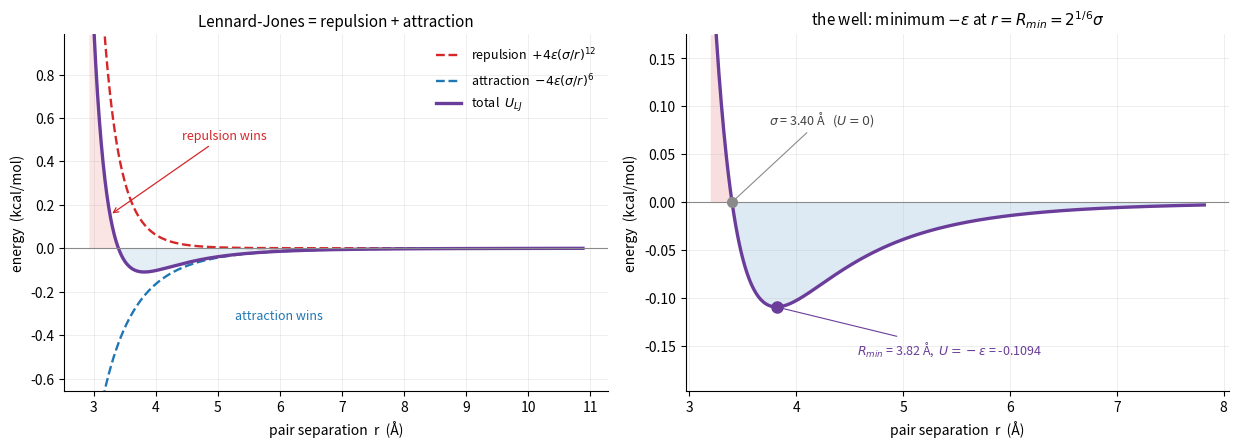
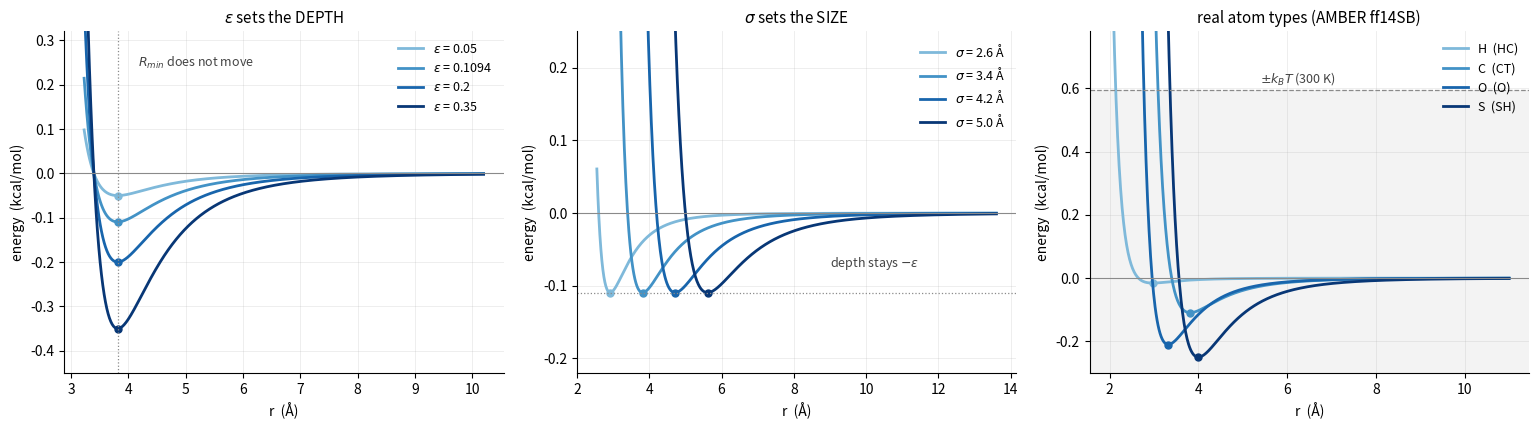
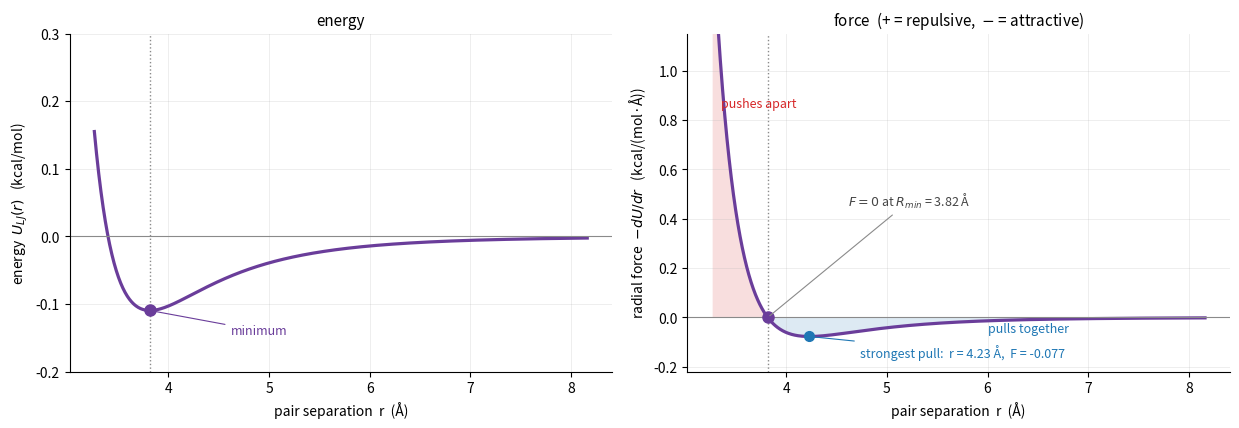
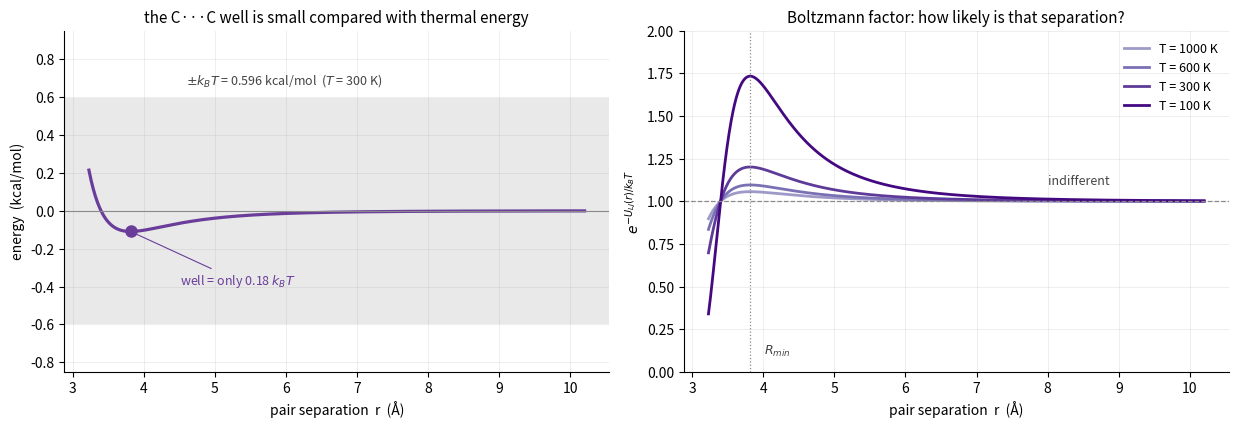
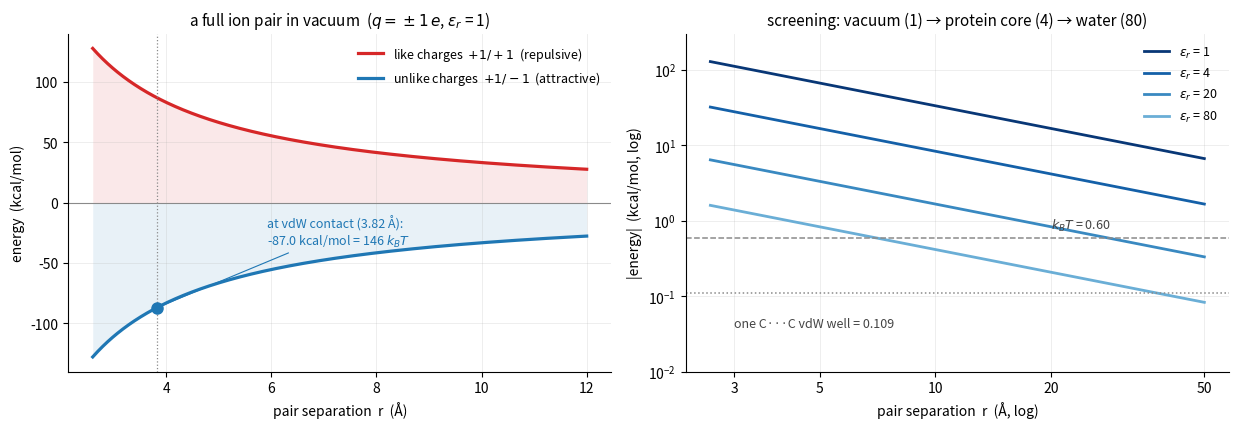
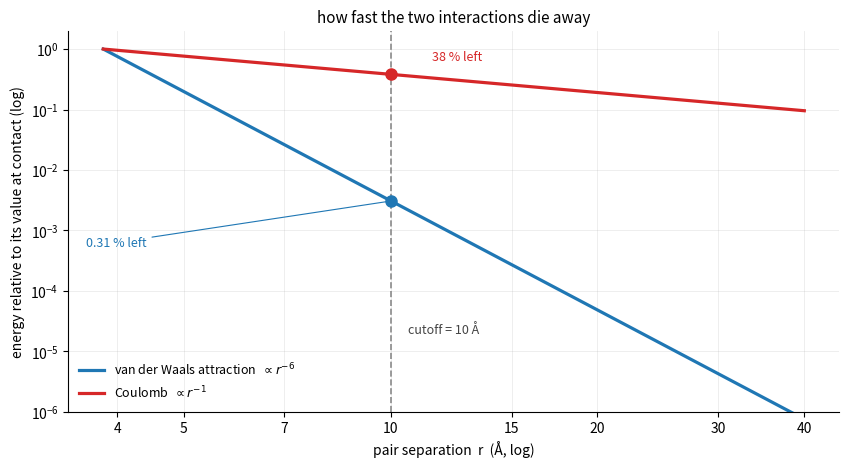
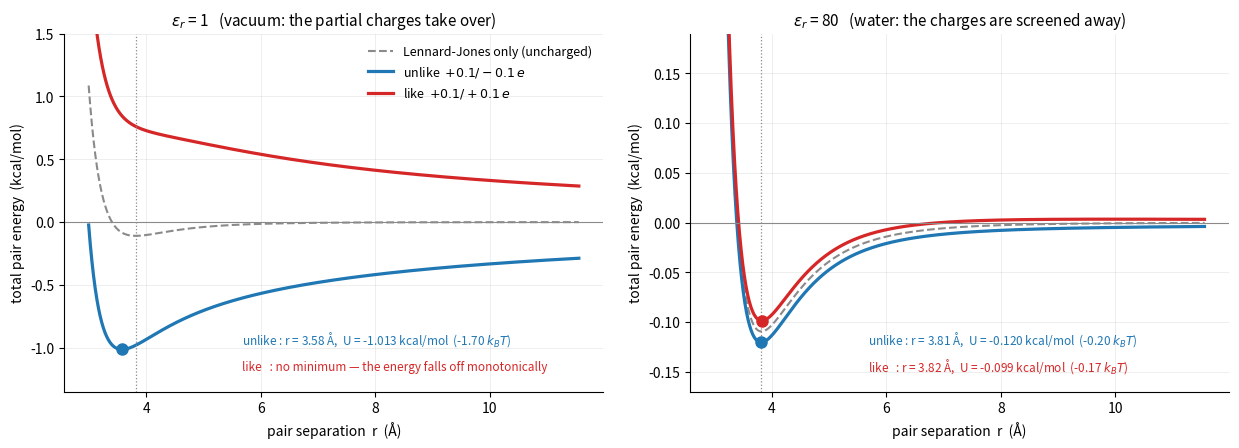
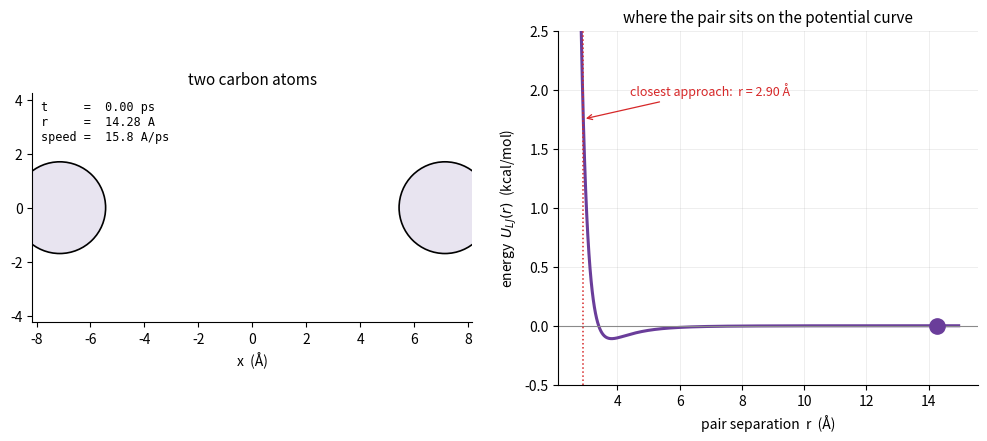
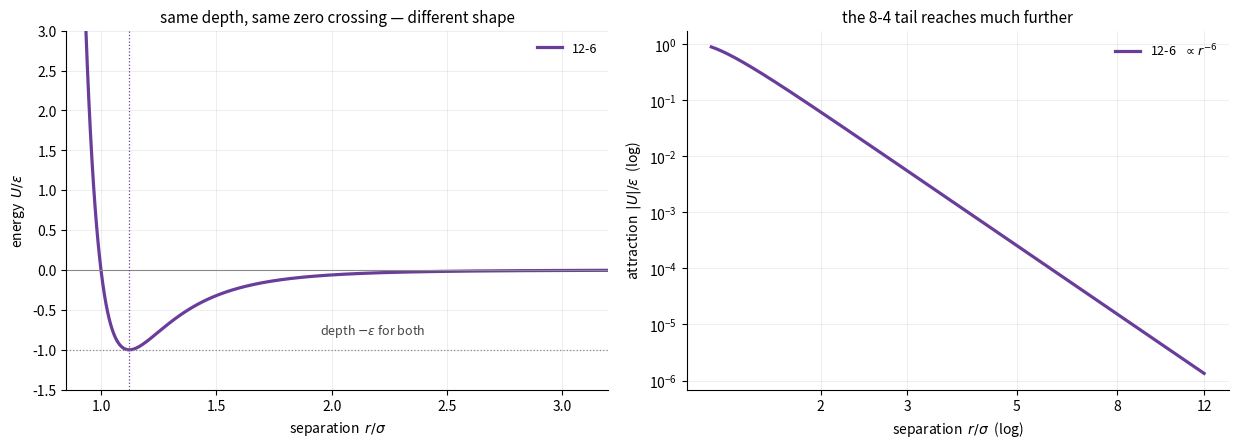

The matplotlib source for these figures, in order:
# Install required packages if missing (e.g. on Google Colab)
import importlib.util, subprocess, sys

for pkg in ["matplotlib", "numpy"]:
    if importlib.util.find_spec(pkg) is None:
        print(f"Installing {pkg} ...")
        subprocess.run([sys.executable, "-m", "pip", "install", "-q", pkg], check=True)
    else:
        print(f"{pkg} already available")

import math
import numpy as np
import matplotlib.pyplot as plt
from matplotlib.animation import FuncAnimation
from matplotlib import rc

rc('animation', html='jshtml')
%matplotlib inline

# --- fixed, colour-vision-safe palette: meaning is attached to the colour ---
C_REP = "#d62728"   # repulsive  contribution / like-charge pair
C_ATT = "#1f77b4"   # attractive contribution / unlike-charge pair
C_TOT = "#6a3d9a"   # the total (sum) curve
C_REF = "#8a8a8a"   # reference lines, axes, annotations

plt.rcParams.update({
    "figure.dpi": 110,
    "axes.grid": True, "grid.alpha": 0.25, "grid.linewidth": 0.6,
    "axes.spines.top": False, "axes.spines.right": False,
    "axes.titlesize": 11, "axes.labelsize": 10,
    "legend.frameon": False, "legend.fontsize": 9,
    "lines.linewidth": 2.0,
})

# Lennard-Jones: aliphatic sp3 carbon (AMBER ff14SB type CT), a C...C pair
Epsilon = 0.1094          # kcal/mol   well depth
Sigma   = 3.400           # Angstrom   U_LJ(Sigma) = 0
Rmin    = 2**(1/6)*Sigma  # Angstrom   position of the minimum (AMBER's Rmin = 2 * 1.908)

# --- electrostatics ---
COULOMB_K = 332.0637      # kcal.A/(mol.e^2)  = 1/(4 pi eps0) in these units
q_part  = 0.1             # e   typical partial charge on an aliphatic carbon
q_ion   = 1.0             # e   full ionic charge (carboxylate, ammonium, Na+, Cl-)
Dielec  = 1.0             # relative dielectric constant (1 = vacuum)

# --- simulation-style settings ---
CutOff      = 10.0        # Angstrom   a typical non-bonded cutoff
Temperature = 300.0       # K
kB          = 0.0019872   # kcal/(mol.K)
kT          = kB*Temperature
Mass        = 12.011      # amu (carbon), used only for the collision in section 15

print(f"sigma  (U_LJ = 0)        : {Sigma:7.3f} A")
print(f"Rmin   (U_LJ minimal)    : {Rmin:7.3f} A   = 2^(1/6) * sigma")
print(f"epsilon (well depth)     : {Epsilon:7.4f} kcal/mol"
      f"  = {Epsilon*4.184:.4f} kJ/mol = {Epsilon/kB:.1f} K")
print(f"kT at {Temperature:.0f} K             : {kT:7.4f} kcal/mol")
print()
print(f"-> one C...C contact is only {Epsilon/kT:.2f} kT deep: on its own it cannot hold")
print(f"   two atoms together at room temperature. It takes MANY such contacts.")

# Defining the Lennard-Jones and Coulomb functions
def lj_repulsion(r, epsilon=Epsilon, sigma=Sigma):
    '''Pauli repulsion: +4 eps (sigma/r)^12. Always positive, always pushes apart.'''
    return 4*epsilon * (sigma/np.asarray(r, dtype=float))**12

def lj_attraction(r, epsilon=Epsilon, sigma=Sigma):
    '''London dispersion: -4 eps (sigma/r)^6. Always negative, always pulls together.'''
    return -4*epsilon * (sigma/np.asarray(r, dtype=float))**6

def lj(r, epsilon=Epsilon, sigma=Sigma):
    '''Total Lennard-Jones energy = repulsion + attraction  [kcal/mol].'''
    return lj_repulsion(r, epsilon, sigma) + lj_attraction(r, epsilon, sigma)

def lj_force(r, epsilon=Epsilon, sigma=Sigma):
    '''Radial force -dU/dr  [kcal/(mol.A)]. Positive = repulsive (pushes the pair apart).'''
    r = np.asarray(r, dtype=float)
    return 24*epsilon/r * (2*(sigma/r)**12 - (sigma/r)**6)

# ---------- Coulomb ----------
def coulomb(r, qa, qb, dielec=Dielec):
    '''Coulomb energy  k qa qb / (eps_r r)  [kcal/mol], q in e and r in Angstrom.'''
    return COULOMB_K*qa*qb / (dielec*np.asarray(r, dtype=float))

def coulomb_force(r, qa, qb, dielec=Dielec):
    '''Radial Coulomb force -dU/dr = k qa qb / (eps_r r^2). Positive = repulsive.'''
    return COULOMB_K*qa*qb / (dielec*np.asarray(r, dtype=float)**2)

# Visualizing the Lennard-Jones potential

fig, (ax0, ax1) = plt.subplots(1, 2, figsize=(12.5, 4.6))

# ---------- left: the full picture, components and total ----------
r = np.linspace(0.86*Sigma, 3.2*Sigma, 800)
ax0.plot(r, lj_repulsion(r), color=C_REP, ls="--", lw=1.7,
         label=r"repulsion  $+4\epsilon(\sigma/r)^{12}$")
ax0.plot(r, lj_attraction(r), color=C_ATT, ls="--", lw=1.7,
         label=r"attraction  $-4\epsilon(\sigma/r)^{6}$")
ax0.plot(r, lj(r), color=C_TOT, lw=2.4, label=r"total  $U_{LJ}$")
ax0.axhline(0, color=C_REF, lw=0.8)
ax0.set_ylim(-6*Epsilon, 9*Epsilon)
ax0.set_xlabel("pair separation  r  (Å)"); ax0.set_ylabel("energy  (kcal/mol)")
ax0.set_title("Lennard-Jones = repulsion + attraction")
ax0.legend(loc="upper right")

ax0.fill_between(r, 0, lj(r), where=lj(r) < 0, color=C_ATT, alpha=0.12, lw=0)
ax0.fill_between(r, 0, np.clip(lj(r), None, 9*Epsilon), where=lj(r) > 0,
                 color=C_REP, alpha=0.12, lw=0)
ax0.annotate("attraction wins", xy=(1.55*Sigma, -3.0*Epsilon), color=C_ATT, fontsize=9)
ax0.annotate("repulsion wins", xy=(0.96*Sigma, 1.4*Epsilon), xytext=(1.30*Sigma, 4.6*Epsilon),
             color=C_REP, fontsize=9, arrowprops=dict(arrowstyle="->", color=C_REP, lw=0.9))

# ---------- right: zoom on the well ----------
rz = np.linspace(0.94*Sigma, 2.3*Sigma, 800)
ax1.plot(rz, lj(rz), color=C_TOT, lw=2.4)
ax1.fill_between(rz, 0, lj(rz), where=lj(rz) < 0, color=C_ATT, alpha=0.15, lw=0)
ax1.fill_between(rz, 0, np.clip(lj(rz), None, 1.6*Epsilon), where=lj(rz) > 0,
                 color=C_REP, alpha=0.15, lw=0)
ax1.axhline(0, color=C_REF, lw=0.8)
ax1.set_ylim(-1.8*Epsilon, 1.6*Epsilon)
ax1.set_xlabel("pair separation  r  (Å)"); ax1.set_ylabel("energy  (kcal/mol)")
ax1.set_title(r"the well: minimum $-\epsilon$ at $r=R_{min}=2^{1/6}\sigma$")

ax1.plot([Sigma], [0.0], "o", ms=7, color=C_REF, zorder=5)
ax1.annotate(rf"$\sigma$ = {Sigma:.2f} Å   ($U=0$)", xy=(Sigma, 0),
             xytext=(Sigma+0.35, 0.75*Epsilon), color="#444444", fontsize=9,
             arrowprops=dict(arrowstyle="-", color=C_REF, lw=0.8))
ax1.plot([Rmin], [-Epsilon], "o", ms=8, color=C_TOT, zorder=5)
ax1.annotate(rf"$R_{{min}}$ = {Rmin:.2f} Å,  $U=-\epsilon$ = {-Epsilon:.4f}",
             xy=(Rmin, -Epsilon), xytext=(Rmin+0.75, -1.45*Epsilon),
             color=C_TOT, fontsize=9, arrowprops=dict(arrowstyle="-", color=C_TOT, lw=0.8))

plt.tight_layout(); plt.show()

print(f"At r = sigma = {Sigma:.2f} A the two components cancel exactly:")
print(f"   repulsion  = {float(lj_repulsion(Sigma)):+8.4f} kcal/mol")
print(f"   attraction = {float(lj_attraction(Sigma)):+8.4f} kcal/mol")
print(f"   total      = {float(lj(Sigma)):+8.4f} kcal/mol")
print(f"\nCost of squeezing the pair to 3.0 A: {float(lj(3.0)):.3f} kcal/mol "
      f"= {float(lj(3.0))/kT:.1f} kT")

# What do epsilon and sigma do
# --- real AMBER ff14SB parameters: (name, Rmin/2 [A], epsilon [kcal/mol]) ---
ATOM_TYPES = [("H  (HC)", 1.487, 0.0157),
              ("C  (CT)", 1.908, 0.1094),
              ("O  (O) ", 1.661, 0.2100),
              ("S  (SH)", 2.000, 0.2500)]

fig, (axE, axS, axR) = plt.subplots(1, 3, figsize=(15.5, 4.4))
blues = plt.cm.Blues(np.linspace(0.45, 0.97, 4))

# ---- vary epsilon at fixed sigma ----
r = np.linspace(0.95*Sigma, 3.0*Sigma, 600)
for c, eps in zip(blues, [0.05, 0.1094, 0.20, 0.35]):
    axE.plot(r, lj(r, epsilon=eps), color=c, label=rf"$\epsilon$ = {eps:.4g}")
    axE.plot([Rmin], [-eps], "o", ms=5, color=c)
axE.axvline(Rmin, color=C_REF, ls=":", lw=0.9)
axE.annotate(r"$R_{min}$ does not move", xy=(Rmin, 0.20), xytext=(Rmin+0.35, 0.24),
             color="#444444", fontsize=9)
axE.axhline(0, color=C_REF, lw=0.8); axE.set_ylim(-0.45, 0.32)
axE.set_xlabel("r  (Å)"); axE.set_ylabel("energy  (kcal/mol)")
axE.set_title(r"$\epsilon$ sets the DEPTH"); axE.legend(loc="upper right")

# ---- vary sigma at fixed epsilon ----
r2 = np.linspace(0.75*Sigma, 4.0*Sigma, 800)
for c, sg in zip(blues, [2.6, 3.4, 4.2, 5.0]):
    axS.plot(r2, lj(r2, sigma=sg), color=c, label=rf"$\sigma$ = {sg:.1f} Å")
    axS.plot([2**(1/6)*sg], [-Epsilon], "o", ms=5, color=c)
axS.axhline(-Epsilon, color=C_REF, ls=":", lw=0.9)
axS.annotate(r"depth stays $-\epsilon$", xy=(11.5, -Epsilon), xytext=(9.0, -Epsilon+0.035),
             color="#444444", fontsize=9)
axS.axhline(0, color=C_REF, lw=0.8); axS.set_ylim(-0.22, 0.25)
axS.set_xlabel("r  (Å)"); axS.set_ylabel("energy  (kcal/mol)")
axS.set_title(r"$\sigma$ sets the SIZE"); axS.legend(loc="upper right")

# ---- real atom types ----
r3 = np.linspace(2.0, 11.0, 800)
for c, (name, rmin_half, eps) in zip(blues, ATOM_TYPES):
    sg = 2*rmin_half / 2**(1/6)
    axR.plot(r3, lj(r3, epsilon=eps, sigma=sg), color=c, label=name)
    axR.plot([2*rmin_half], [-eps], "o", ms=5, color=c)
axR.axhline(0, color=C_REF, lw=0.8)
axR.axhspan(-kT, kT, color=C_REF, alpha=0.10, lw=0)
axR.axhline(kT, color=C_REF, ls="--", lw=0.9); axR.axhline(-kT, color=C_REF, ls="--", lw=0.9)
axR.annotate(rf"$\pm k_BT$ ({Temperature:.0f} K)", xy=(9.0, kT), xytext=(5.4, 1.04*kT),
             color="#444444", fontsize=9)
axR.set_ylim(-0.30, 0.78)
axR.set_xlabel("r  (Å)"); axR.set_ylabel("energy  (kcal/mol)")
axR.set_title("real atom types (AMBER ff14SB)"); axR.legend(loc="upper right")

plt.tight_layout(); plt.show()

print(f"{'atom type':>10} {'sigma (A)':>10} {'Rmin (A)':>9} {'eps (kcal/mol)':>15} {'well in kT':>11}")
for name, rmin_half, eps in ATOM_TYPES:
    print(f"{name:>10} {2*rmin_half/2**(1/6):10.3f} {2*rmin_half:9.3f} {eps:15.4f} {eps/kT:11.2f}")
print("\nEvery one of them is well under 1 kT: a SINGLE van der Waals contact is always weak.")

# Plot the Lennard Jones potential and the corresponding force function
fig, (axU, axF) = plt.subplots(1, 2, figsize=(12.5, 4.4), sharex=True)

r = np.linspace(0.96*Sigma, 2.4*Sigma, 900)
U, F = lj(r), lj_force(r)

axU.plot(r, U, color=C_TOT, lw=2.3)
axU.axhline(0, color=C_REF, lw=0.8)
axU.axvline(Rmin, color=C_REF, ls=":", lw=1.0)
axU.plot([Rmin], [-Epsilon], "o", ms=8, color=C_TOT)
axU.annotate("minimum", xy=(Rmin, -Epsilon), xytext=(Rmin+0.8, -Epsilon-0.035),
             color=C_TOT, fontsize=9, arrowprops=dict(arrowstyle="-", color=C_TOT, lw=0.8))
axU.set_ylim(-0.20, 0.30)
axU.set_ylabel("energy  $U_{LJ}(r)$   (kcal/mol)"); axU.set_xlabel("pair separation  r  (Å)")
axU.set_title("energy")

axF.plot(r, F, color=C_TOT, lw=2.3)
axF.fill_between(r, 0, F, where=F > 0, color=C_REP, alpha=0.15, lw=0)
axF.fill_between(r, 0, F, where=F < 0, color=C_ATT, alpha=0.15, lw=0)
axF.axhline(0, color=C_REF, lw=0.8)
axF.axvline(Rmin, color=C_REF, ls=":", lw=1.0)
axF.plot([Rmin], [0.0], "o", ms=8, color=C_TOT)
axF.annotate(rf"$F=0$ at $R_{{min}}$ = {Rmin:.2f} Å", xy=(Rmin, 0),
             xytext=(Rmin+0.8, 0.45), color="#444444", fontsize=9,
             arrowprops=dict(arrowstyle="-", color=C_REF, lw=0.8))

r_pull = (26/7)**(1/6) * Sigma                    # where the attractive force is strongest
axF.plot([r_pull], [lj_force(r_pull)], "o", ms=7, color=C_ATT)
axF.annotate(f"strongest pull:  r = {r_pull:.2f} Å,  F = {float(lj_force(r_pull)):.3f}",
             xy=(r_pull, float(lj_force(r_pull))), xytext=(r_pull+0.5, -0.16),
             color=C_ATT, fontsize=9, arrowprops=dict(arrowstyle="-", color=C_ATT, lw=0.8))
axF.annotate("pushes apart", xy=(3.35, 0.85), color=C_REP, fontsize=9)
axF.annotate("pulls together", xy=(6.0, -0.06), color=C_ATT, fontsize=9)
axF.set_ylim(-0.22, 1.15)     # clipped: the repulsive branch runs off the top, diverging as r^-13
axF.set_ylabel("radial force  $-dU/dr$   (kcal/(mol·Å))"); axF.set_xlabel("pair separation  r  (Å)")
axF.set_title("force  (+ = repulsive,  $-$ = attractive)")

plt.tight_layout(); plt.show()

# numerical check that F really is -dU/dr
h = 1e-6
r_chk = np.array([0.98*Sigma, Rmin, 1.3*Sigma, 2.0*Sigma])
num = -(lj(r_chk+h) - lj(r_chk-h)) / (2*h)
print("    r (A)     F analytic      F numeric")
for rc, fa, fn in zip(r_chk, lj_force(r_chk), num):
    print(f"{rc:9.3f} {fa:14.7f} {fn:14.7f}")
print(f"\nstrongest attractive force = {float(lj_force(r_pull)):.4f} kcal/(mol.A) "
      f"= {abs(float(lj_force(r_pull)))*69.48:.1f} pN")

# Plot the Lennard-Jones potential and compare with kT
fig, (axK, axB) = plt.subplots(1, 2, figsize=(12.5, 4.4))

r = np.linspace(0.95*Sigma, 3.0*Sigma, 700)
axK.plot(r, lj(r), color=C_TOT, lw=2.3)
axK.axhline(0, color=C_REF, lw=0.8)
axK.axhspan(-kT, kT, color=C_REF, alpha=0.18, lw=0)
axK.annotate(rf"$\pm k_BT$ = {kT:.3f} kcal/mol  ($T$ = {Temperature:.0f} K)",
             xy=(6.5, kT), xytext=(4.6, 1.12*kT), color="#444444", fontsize=9)
axK.plot([Rmin], [-Epsilon], "o", ms=8, color=C_TOT)
axK.annotate(rf"well = only {Epsilon/kT:.2f} $k_BT$", xy=(Rmin, -Epsilon),
             xytext=(Rmin+0.7, -Epsilon-0.28), color=C_TOT, fontsize=9,
             arrowprops=dict(arrowstyle="-", color=C_TOT, lw=0.8))
axK.set_ylim(-0.85, 0.95)
axK.set_xlabel("pair separation  r  (Å)"); axK.set_ylabel("energy  (kcal/mol)")
axK.set_title("the C···C well is small compared with thermal energy")

purples = plt.cm.Purples(np.linspace(0.50, 0.97, 4))
for c, T in zip(purples, [1000.0, 600.0, 300.0, 100.0]):
    axB.plot(r, np.exp(-lj(r)/(kB*T)), color=c, label=f"T = {T:.0f} K")
axB.axhline(1.0, color=C_REF, ls="--", lw=0.9)
axB.annotate("indifferent", xy=(9.0, 1.0), xytext=(8.0, 1.10), color="#444444", fontsize=9)
axB.axvline(Rmin, color=C_REF, ls=":", lw=0.9)
axB.annotate(r"$R_{min}$", xy=(Rmin, 0.15), xytext=(Rmin+0.2, 0.10), color="#444444", fontsize=9)
axB.set_ylim(0, 2.0)
axB.set_xlabel("pair separation  r  (Å)"); axB.set_ylabel(r"$e^{-U_{LJ}(r)/k_BT}$")
axB.set_title("Boltzmann factor: how likely is that separation?")
axB.legend(loc="upper right")

plt.tight_layout(); plt.show()

print(f"{'T (K)':>7} {'kT (kcal/mol)':>15} {'eps/kT':>9} {'peak e^(eps/kT)':>17}")
for T in (1000, 600, 300, 100):
    print(f"{T:7.0f} {kB*T:15.4f} {Epsilon/(kB*T):9.3f} {math.exp(Epsilon/(kB*T)):17.3f}")

# Visualise the Coulomb potential
fig, (axQ, axD) = plt.subplots(1, 2, figsize=(12.5, 4.4))

r = np.linspace(2.6, 12.0, 700)

# ---- like vs unlike full charges in vacuum ----
axQ.plot(r, coulomb(r, +q_ion, +q_ion, 1.0), color=C_REP, lw=2.3,
         label=r"like charges  $+1/+1$  (repulsive)")
axQ.plot(r, coulomb(r, +q_ion, -q_ion, 1.0), color=C_ATT, lw=2.3,
         label=r"unlike charges  $+1/-1$  (attractive)")
axQ.fill_between(r, 0, coulomb(r, +q_ion, +q_ion, 1.0), color=C_REP, alpha=0.10, lw=0)
axQ.fill_between(r, 0, coulomb(r, +q_ion, -q_ion, 1.0), color=C_ATT, alpha=0.10, lw=0)
axQ.axhline(0, color=C_REF, lw=0.8)
axQ.axvline(Rmin, color=C_REF, ls=":", lw=0.9)
e_contact = float(coulomb(Rmin, +q_ion, -q_ion, 1.0))
axQ.plot([Rmin], [e_contact], "o", ms=8, color=C_ATT)
axQ.annotate(f"at vdW contact ({Rmin:.2f} Å):\n{e_contact:.1f} kcal/mol = {abs(e_contact)/kT:.0f} $k_BT$",
             xy=(Rmin, e_contact), xytext=(Rmin+2.1, e_contact+52),
             color=C_ATT, fontsize=9, arrowprops=dict(arrowstyle="-", color=C_ATT, lw=0.8))
axQ.set_ylim(-140, 140)
axQ.set_xlabel("pair separation  r  (Å)"); axQ.set_ylabel("energy  (kcal/mol)")
axQ.set_title(r"a full ion pair in vacuum  ($q=\pm1\,e$, $\varepsilon_r$ = 1)")
axQ.legend(loc="upper right")

# ---- dielectric screening, on a log scale so all four fit ----
rd = np.linspace(2.6, 50.0, 700)
blues = plt.cm.Blues(np.linspace(0.97, 0.50, 4))
for c, d in zip(blues, [1.0, 4.0, 20.0, 80.0]):
    axD.loglog(rd, np.abs(coulomb(rd, +q_ion, -q_ion, d)), color=c, label=rf"$\varepsilon_r$ = {d:.0f}")
axD.axhline(kT, color=C_REF, ls="--", lw=1.1)
axD.annotate(rf"$k_BT$ = {kT:.2f}", xy=(40, kT), xytext=(20, 1.3*kT), color="#444444", fontsize=9)
axD.axhline(Epsilon, color=C_REF, ls=":", lw=1.1)
axD.annotate(rf"one C···C vdW well = {Epsilon:.3f}", xy=(40, Epsilon),
             xytext=(3.0, 0.35*Epsilon), color="#444444", fontsize=9)
axD.set_ylim(1e-2, 3e2)
axD.set_xticks([3, 5, 10, 20, 50]); axD.set_xticklabels(["3", "5", "10", "20", "50"])
axD.minorticks_off()
axD.set_xlabel("pair separation  r  (Å, log)"); axD.set_ylabel("|energy|  (kcal/mol, log)")
axD.set_title("screening: vacuum (1) → protein core (4) → water (80)")
axD.legend(loc="upper right")

plt.tight_layout(); plt.show()

print(f"Coulomb energy at the van der Waals contact distance r = {Rmin:.2f} A")
print(f"(for reference, the whole C...C vdW well is {-Epsilon:.4f} kcal/mol = {Epsilon/kT:.2f} kT)\n")
print(f"{'q (e)':>7} {'eps_r':>7} {'E (kcal/mol)':>14} {'in kT':>10} {'x vdW well':>12}")
for q in (q_part, 0.5, q_ion):
    for d in (1.0, 4.0, 80.0):
        e = float(coulomb(Rmin, +q, -q, d))
        print(f"{q:7.1f} {d:7.0f} {e:14.4f} {abs(e)/kT:10.2f} {abs(e)/Epsilon:12.1f}")

# Visualise the normalised energies as a function of distance
fig, ax = plt.subplots(figsize=(8.6, 4.8))

r = np.linspace(Rmin, 40.0, 900)
vdw_rel  = np.abs(lj_attraction(r)) / abs(float(lj_attraction(Rmin)))
coul_rel = np.abs(coulomb(r, q_ion, -q_ion, 1.0)) / abs(float(coulomb(Rmin, q_ion, -q_ion, 1.0)))

ax.loglog(r, vdw_rel,  color=C_ATT, lw=2.3, label=r"van der Waals attraction  $\propto r^{-6}$")
ax.loglog(r, coul_rel, color=C_REP, lw=2.3, label=r"Coulomb  $\propto r^{-1}$")
ax.axvline(CutOff, color=C_REF, ls="--", lw=1.2)
ax.annotate(f"cutoff = {CutOff:.0f} Å", xy=(CutOff, 2e-5), xytext=(CutOff*1.06, 2e-5),
            color="#444444", fontsize=9)

i_cut = int(np.argmin(np.abs(r-CutOff)))
v_at_cut, c_at_cut = float(vdw_rel[i_cut]), float(coul_rel[i_cut])
ax.plot([CutOff], [v_at_cut], "o", ms=8, color=C_ATT)
ax.plot([CutOff], [c_at_cut], "o", ms=8, color=C_REP)
ax.annotate(f"{c_at_cut*100:.0f} % left", xy=(CutOff, c_at_cut), xytext=(CutOff*1.15, c_at_cut*1.7),
            color=C_REP, fontsize=9)
ax.annotate(f"{v_at_cut*100:.2f} % left", xy=(CutOff, v_at_cut), xytext=(CutOff*0.36, v_at_cut*0.18),
            color=C_ATT, fontsize=9, arrowprops=dict(arrowstyle="-", color=C_ATT, lw=0.8))

ax.set_xlabel("pair separation  r  (Å, log)")
ax.set_ylabel("energy relative to its value at contact (log)")
ax.set_title("how fast the two interactions die away")
ax.set_ylim(1e-6, 2); ax.legend(loc="lower left")
ax.set_xticks([4, 5, 7, 10, 15, 20, 30, 40])
ax.set_xticklabels(["4", "5", "7", "10", "15", "20", "30", "40"])
ax.minorticks_off()
plt.tight_layout(); plt.show()

print(f"absolute energies at a {CutOff:.0f} A cutoff   (kT = {kT:.3f} kcal/mol):")
print(f"   van der Waals attraction, C...C : {float(lj_attraction(CutOff)):11.6f} kcal/mol "
      f"= {abs(float(lj_attraction(CutOff)))/kT:9.5f} kT")
for d in (1.0, 80.0):
    e = float(coulomb(CutOff, q_ion, -q_ion, d))
    print(f"   Coulomb +-1e, eps_r = {d:4.0f}          : {e:11.6f} kcal/mol "
          f"= {abs(e)/kT:9.5f} kT   <- truncated abruptly to 0")

# Visualise the combined van der Waals and electrostatic potentials
def u_total(r, qa, qb, dielec):
    return lj(r) + coulomb(r, qa, qb, dielec)

def contact_minimum(qa, qb, dielec, lo=0.55, hi=4.0):
    '''Minimum of the total pair potential near contact; (None, None) if there is none.'''
    g = np.linspace(lo*Sigma, hi*Sigma, 400_001)
    u = u_total(g, qa, qb, dielec)
    i = int(np.argmin(u))
    if i in (0, len(g)-1):            # no turning point inside the window: monotonic
        return None, None
    return float(g[i]), float(u[i])

fig, axes = plt.subplots(1, 2, figsize=(12.5, 4.6))
r = np.linspace(0.88*Sigma, 3.4*Sigma, 900)

for ax, d, ylim, note in [(axes[0], 1.0,  (-1.35, 1.5),  "vacuum: the partial charges take over"),
                          (axes[1], 80.0, (-0.17, 0.19), "water: the charges are screened away")]:
    ax.plot(r, lj(r), color=C_REF, ls="--", lw=1.5, label="Lennard-Jones only (uncharged)")
    ax.plot(r, u_total(r, +q_part, -q_part, d), color=C_ATT, lw=2.3, label=r"unlike  $+0.1/-0.1\,e$")
    ax.plot(r, u_total(r, +q_part, +q_part, d), color=C_REP, lw=2.3, label=r"like  $+0.1/+0.1\,e$")
    ax.axhline(0, color=C_REF, lw=0.8)
    ax.axvline(Rmin, color=C_REF, ls=":", lw=0.9)

    for k, (label, (qa, qb), col) in enumerate([("unlike", (+q_part, -q_part), C_ATT),
                                                ("like  ", (+q_part, +q_part), C_REP)]):
        rm, um = contact_minimum(qa, qb, d)
        if rm is None:
            txt = f"{label} : no minimum — the energy falls off monotonically"
        else:
            ax.plot([rm], [um], "o", ms=8, color=col)
            txt = f"{label} : r = {rm:.2f} Å,  U = {um:+.3f} kcal/mol  ({um/kT:+.2f} $k_BT$)"
        ax.text(0.33, 0.135 - 0.075*k, txt, transform=ax.transAxes, color=col, fontsize=8.5)

    ax.set_ylim(*ylim)
    ax.set_xlabel("pair separation  r  (Å)"); ax.set_ylabel("total pair energy  (kcal/mol)")
    ax.set_title(rf"$\varepsilon_r$ = {d:.0f}   ({note})")

axes[0].legend(loc="upper right")
plt.tight_layout(); plt.show()


# Visualize two atoms approaching each other
# --- unit bookkeeping: with A, amu and kcal/mol, the natural time unit is 48.888 fs ---
TIME_FS = 48.888                      # femtoseconds per internal time unit

# --- two carbon atoms aimed straight at each other, advanced in small steps ---
mu     = Mass/2.0                     # reduced mass of the relative coordinate (amu)
Speed  = 15.8                         # A/ps -- a typical speed for a carbon atom at 300 K
r0     = 4.2*Sigma                    # start far apart (A)
v0     = -Speed*TIME_FS/1000          # inward, in A per internal time unit
dt, nsteps = 0.002, 20000             # 0.1 fs per step, ~2 ps in total

r_t, v_t = r0, v0
a_t = float(lj_force(r_t))/mu         # the force of section 9, divided by the mass
traj_r, traj_v = [], []
for step in range(nsteps):
    r_new = r_t + v_t*dt + 0.5*a_t*dt*dt
    a_new = float(lj_force(r_new))/mu
    v_t   = v_t + 0.5*(a_t + a_new)*dt
    r_t, a_t = r_new, a_new
    traj_r.append(r_t)
    traj_v.append(abs(v_t)*1000/TIME_FS)          # speed in A/ps

traj_r, traj_v = np.array(traj_r), np.array(traj_v)
i_turn = int(np.argmin(traj_r)); r_turn = float(traj_r[i_turn])
print(f"approach speed        : {Speed:.1f} A/ps")
print(f"closest approach      : r = {r_turn:.2f} A   (sigma = {Sigma:.2f} A -> well up the wall)")
print(f"speed at that moment  : {traj_v[i_turn]:.2f} A/ps   (at rest for an instant, then pushed back out)")
print(f"fastest speed reached : {traj_v.max():.1f} A/ps   (in the well, where the attraction pulls hardest)")
print(f"time covered          : {nsteps*dt*TIME_FS/1000:.2f} ps")

# --- animation: the two atoms (left) and their position on the curve (right) ---
stride = max(1, nsteps//160)
frames = range(0, nsteps, stride)

fig, (axL, axR) = plt.subplots(1, 2, figsize=(12.2, 4.6),
                               gridspec_kw={"width_ratios": [1.05, 1]})

axL.set_xlim(-2.4*Sigma, 2.4*Sigma); axL.set_ylim(-1.25*Sigma, 1.25*Sigma)
axL.set_aspect("equal"); axL.grid(False)
axL.set_xlabel("x  (Å)"); axL.set_title("two carbon atoms")
pA = plt.Circle((0, 0), Sigma/2, facecolor="#e8e4f0", edgecolor="k", lw=1.2)
pB = plt.Circle((0, 0), Sigma/2, facecolor="#e8e4f0", edgecolor="k", lw=1.2)
axL.add_patch(pA); axL.add_patch(pB)
txt = axL.text(0.02, 0.97, "", transform=axL.transAxes, fontsize=8.5, va="top",
               family="monospace")

rg = np.linspace(0.80*Sigma, 4.4*Sigma, 700)
axR.plot(rg, lj(rg), color=C_TOT, lw=2.2)
axR.axhline(0, color=C_REF, lw=0.8)
axR.axvline(r_turn, color=C_REP, ls=":", lw=1.1)
axR.annotate(f"closest approach:  r = {r_turn:.2f} Å", xy=(r_turn, 1.75),
             xytext=(r_turn+1.5, 1.95), color=C_REP, fontsize=9,
             arrowprops=dict(arrowstyle="->", color=C_REP, lw=0.9))
dot, = axR.plot([], [], "o", ms=11, color=C_TOT, zorder=5)
axR.set_ylim(-0.5, 2.5)
axR.set_xlabel("pair separation  r  (Å)"); axR.set_ylabel("energy  $U_{LJ}(r)$  (kcal/mol)")
axR.set_title("where the pair sits on the potential curve")

def animate(i):
    r = traj_r[i]
    pA.center = (-r/2, 0); pB.center = (+r/2, 0)
    dot.set_data([r], [lj(r)])
    txt.set_text(f"t     = {i*dt*TIME_FS/1000:5.2f} ps\n"
                 f"r     = {r:6.2f} A\n"
                 f"speed = {traj_v[i]:5.1f} A/ps")
    return pA, pB, dot, txt

anim = FuncAnimation(fig, animate, frames=frames, interval=60, blit=True)
plt.close(fig)
anim

# ---------- Exercise 1: complete the functions marked TODO ----------
TODO = lambda r: np.nan*np.asarray(r, dtype=float)      # placeholder — delete when you fill in

def solved(f):
    '''True once f returns real numbers instead of the TODO placeholder.'''
    try:
        return not np.isnan(np.asarray(f(4.0), dtype=float)).any()
    except Exception:
        return False


def lj_nm_prefactor(n, m):
    '''(a)  C(n,m) = n/(n-m) * (n/m)**(m/(n-m)).   C(12,6) must come out as 4.'''
    return np.nan                                        # <-- your code here

def lj_84_repulsion(r, epsilon=Epsilon, sigma=Sigma):
    '''(b)  the  +C eps (sigma/r)^8  term.'''
    return TODO(r)                                       # <-- your code here

def lj_84_attraction(r, epsilon=Epsilon, sigma=Sigma):
    '''(b)  the  -C eps (sigma/r)^4  term.'''
    return TODO(r)                                       # <-- your code here

def lj_84(r, epsilon=Epsilon, sigma=Sigma):
    return lj_84_repulsion(r, epsilon, sigma) + lj_84_attraction(r, epsilon, sigma)


# ---------- self-check ----------
print("(a) prefactors")
for n, m in ((12, 6), (8, 4)):
    c = lj_nm_prefactor(n, m)
    verdict = "" if np.isnan(c) else ("OK" if abs(c - 4) < 1e-9 else "hmm, expected 4")
    print(f"    C({n:2d},{m}) = {c!s:<22} {verdict}")

print("\n(b,c) landmarks of your 8-4 curve")
if solved(lj_84):
    g  = np.linspace(0.9*Sigma, 4.0*Sigma, 400_001)
    u  = lj_84(g)
    i  = int(np.argmin(u))
    ok = lambda got, want, tol: "OK" if abs(got - want) < tol else f"<- expected {want:.4f}"
    print(f"    U(sigma)         = {float(lj_84(Sigma)):+.3e}     {ok(float(lj_84(Sigma)), 0.0, 1e-9)}")
    print(f"    minimum at r     = {g[i]:.4f} A        {ok(g[i], 2**0.25*Sigma, 1e-3)}")
    print(f"    depth at minimum = {float(u[i]):+.4f}          {ok(float(u[i]), -Epsilon, 1e-6)}")
    print(f"\n    for comparison, 12-6 has its minimum at {Rmin:.4f} A, same depth {-Epsilon:+.4f}")
else:
    print("    -> not yet: replace the TODO(r) placeholders above and re-run this cell.")

# Visualise the 12-6 and 8-4 potentials together
C_126, C_84 = "#6a3d9a", "#1b8a5a"      # purple = 12-6, green = 8-4

fig, (axW, axL) = plt.subplots(1, 2, figsize=(12.5, 4.6))
x = np.linspace(0.85, 3.2, 700)          # r / sigma
r = x*Sigma

# ---- left: the two wells side by side ----
axW.plot(x, lj(r)/Epsilon, color=C_126, lw=2.3, label="12-6")
axW.axhline(0, color=C_REF, lw=0.8); axW.axhline(-1, color=C_REF, ls=":", lw=0.9)
axW.axvline(2**(1/6), color=C_126, ls=":", lw=0.9)
if solved(lj_84):
    axW.plot(x, lj_84(r)/Epsilon, color=C_84, lw=2.3, label="8-4  (softer)")
    axW.axvline(2**(1/4), color=C_84, ls=":", lw=0.9)
axW.annotate(r"depth $-\epsilon$ for both", xy=(2.6, -1), xytext=(1.95, -0.80),
             color="#444444", fontsize=9)
axW.set_xlim(0.85, 3.2); axW.set_ylim(-1.5, 3.0)
axW.set_xlabel(r"separation  $r/\sigma$"); axW.set_ylabel(r"energy  $U/\epsilon$")
axW.set_title("same depth, same zero crossing — different shape")
axW.legend(loc="upper right")

# ---- right: the long-range tail, log-log ----
xt = np.linspace(1.2, 12.0, 700); rt = xt*Sigma
axL.loglog(xt, -lj(rt)/Epsilon, color=C_126, lw=2.3, label=r"12-6   $\propto r^{-6}$")
if solved(lj_84):
    axL.loglog(xt, -lj_84(rt)/Epsilon, color=C_84, lw=2.3, label=r"8-4    $\propto r^{-4}$")
axL.set_xlabel(r"separation  $r/\sigma$  (log)")
axL.set_ylabel(r"attraction  $|U|/\epsilon$  (log)")
axL.set_title("the 8-4 tail reaches much further")
axL.set_xticks([2, 3, 5, 8, 12]); axL.set_xticklabels(["2", "3", "5", "8", "12"])
axL.minorticks_off(); axL.legend(loc="upper right")

plt.tight_layout(); plt.show()

if not solved(lj_84):
    print("Complete the functions in the previous cell to add the 8-4 curve.")
else:
    def half_depth_width(U):
        g = np.linspace(0.95*Sigma, 8*Sigma, 400_001)
        inside = g[U(g) < -Epsilon/2]
        return inside.min(), inside.max(), inside.max() - inside.min()

    print("cost of squeezing the pair (kcal/mol)")
    print(f"{'r':>10} {'12-6':>10} {'8-4':>10} {'ratio':>8}")
    for f in (0.9, 0.8, 0.7):
        a, b = float(lj(f*Sigma)), float(lj_84(f*Sigma))
        print(f"{f:>7.1f}*s {a:10.3f} {b:10.3f} {a/b:8.2f}")

    print("\nwidth of the well at half depth (A)")
    for name, U in (("12-6", lj), ("8-4 ", lj_84)):
        lo, hi, w = half_depth_width(U)
        print(f"  {name}: {lo:.3f} -> {hi:.3f}   width {w:.3f}")

    print("\nattraction term remaining (kcal/mol)")
    print(f"{'r':>10} {'12-6':>13} {'8-4':>13} {'ratio':>8} {'(r/sigma)^2':>13}")
    for f in (2, 3, 5, 10):
        a, b = float(lj_attraction(f*Sigma)), float(lj_84_attraction(f*Sigma))
        print(f"{f:>7d}*s {a:13.3e} {b:13.3e} {b/a:8.1f} {f**2:13d}")

# ---------- Exercise 2: complete the function marked TODO ----------
def dielectric_for_balance(q, r=None, epsilon=Epsilon):
    '''(a)  eps_r at which |U_Coul| of a +q/-q pair at separation r equals the
            van der Waals well depth.  Default r: the contact distance Rmin.'''
    if r is None:
        r = Rmin
    return np.nan                                        # <-- your code here


SOLVENTS = {"vacuum": 1.0, "hexane": 1.9, "benzene/toluene": 2.3, "diethyl ether": 4.3,
            "chloroform": 4.8, "ethyl acetate": 6.0, "THF": 7.6, "dichloromethane": 8.9,
            "1-octanol": 10.3, "liquid ammonia": 17.0, "acetone": 20.7, "ethanol": 24.5,
            "methanol": 32.7, "glycerol": 42.5, "water": 80.1, "formamide": 111.0}

if np.isnan(dielectric_for_balance(0.1)):
    print("Not yet: replace the placeholder in dielectric_for_balance() and re-run this cell.")
else:
    print(f"(b,c) balancing dielectric constant   (contact distance {Rmin:.2f} A, "
          f"vdW well {Epsilon:.4f} kcal/mol)\n")
    print(f"{'q (e)':>7} {'eps_r needed':>14}   closest real solvent")
    for q in (0.1, 0.2, 0.5, 1.0):
        d = float(dielectric_for_balance(q))
        if d > max(SOLVENTS.values()):
            match = "-- no solvent comes close --"
        else:
            name = min(SOLVENTS, key=lambda s: abs(SOLVENTS[s] - d))
            match = f"{name} ({SOLVENTS[name]})"
        print(f"{q:>7.2f} {d:14.1f}   {match}")
    print("\n    eps_r scales as q^2: doubling the charge needs 4x the screening.")

    # ---------- (d) verification ----------
    q_ex  = 0.1
    d_bal = float(dielectric_for_balance(q_ex))
    rr = np.linspace(0.88*Sigma, 3.0*Sigma, 800)

    fig, ax = plt.subplots(figsize=(8.4, 4.6))
    ax.plot(rr, lj(rr), color=C_REF, ls="--", lw=1.6, label="Lennard-Jones only (uncharged)")
    ax.plot(rr, lj(rr) + coulomb(rr, +q_ex, -q_ex, d_bal), color=C_ATT, lw=2.3,
            label=rf"LJ + Coulomb at $\varepsilon_r$ = {d_bal:.1f}")
    ax.axhline(0, color=C_REF, lw=0.8)
    ax.axhline(-Epsilon,   color=C_REF, ls=":", lw=0.9)
    ax.axhline(-2*Epsilon, color=C_REF, ls=":", lw=0.9)
    ax.annotate(r"$-\epsilon$",  xy=(2.9*Sigma, -Epsilon),
                xytext=(2.45*Sigma, -Epsilon + 0.013), color="#444444", fontsize=9)
    ax.annotate(r"$-2\epsilon$", xy=(2.9*Sigma, -2*Epsilon),
                xytext=(2.45*Sigma, -2*Epsilon + 0.013), color="#444444", fontsize=9)
    ax.set_ylim(-0.30, 0.22)
    ax.set_xlabel("pair separation  r  (Å)"); ax.set_ylabel("total pair energy  (kcal/mol)")
    ax.set_title(rf"(d) at the balancing $\varepsilon_r$ the well is twice as deep  ($q=\pm{q_ex}\,e$)")
    ax.legend(loc="upper right")
    plt.tight_layout(); plt.show()

    g = np.linspace(0.85*Sigma, 4*Sigma, 400_001)
    u = lj(g) + coulomb(g, +q_ex, -q_ex, d_bal)
    i = int(np.argmin(u))
    print(f"    uncharged minimum : r = {Rmin:.3f} A,  U = {-Epsilon:+.4f} kcal/mol")
    print(f"    balanced  minimum : r = {g[i]:.3f} A,  U = {u[i]:+.4f} kcal/mol "
          f"  ({u[i]/-Epsilon:.2f}x deeper)")
